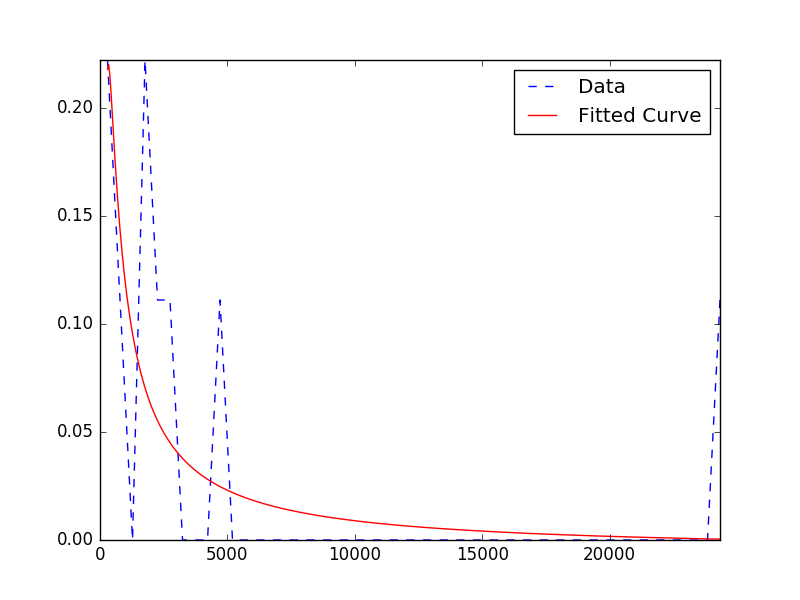

Data behind this chart, as committed beside it:
7200; 7201; 2076.0
7203; 7204; 1752
7204; 7205; 243.0
7191; 7192; 119642
7193; 7194; 4702
7195; 7196; 50.0
7195; 7197; 1974
7196; 7200; 24568
7196; 7199; 2904
7197; 7198; 608.0
